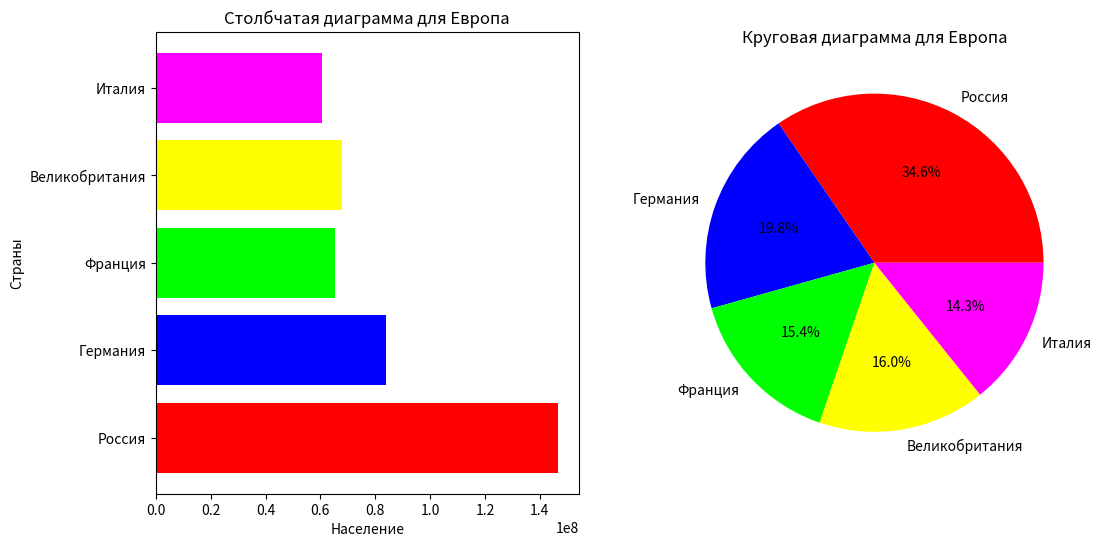
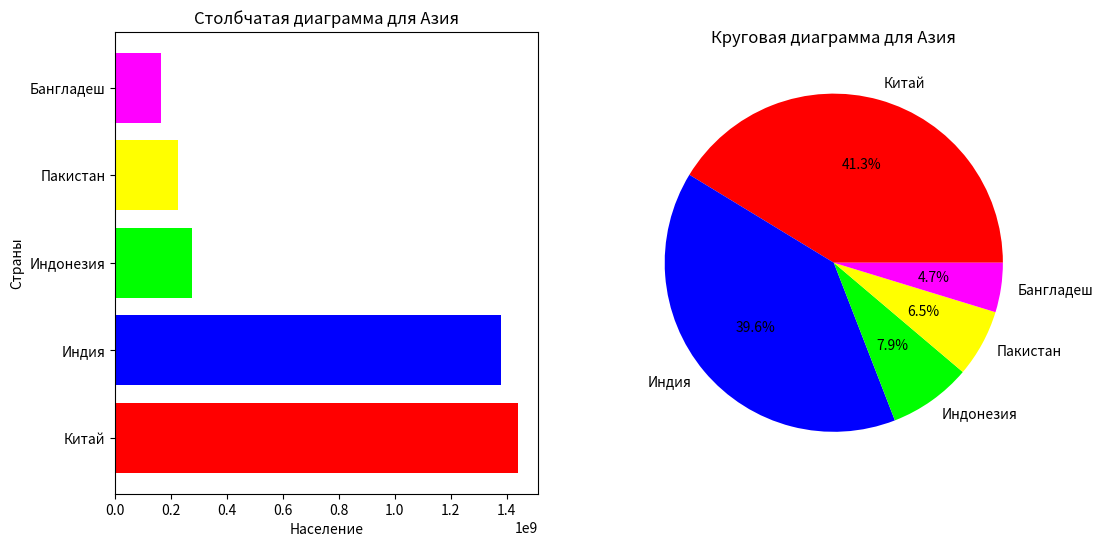
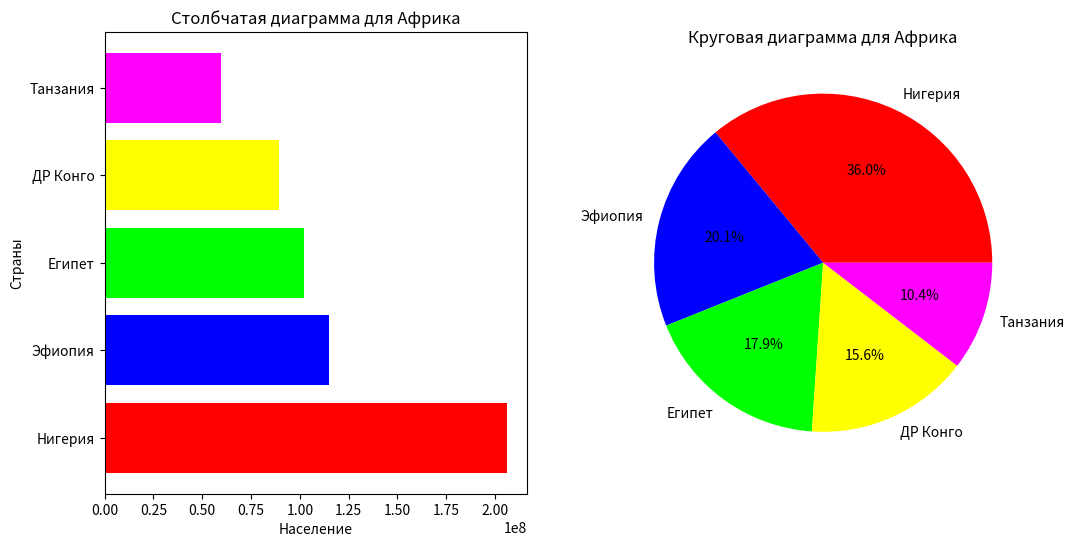
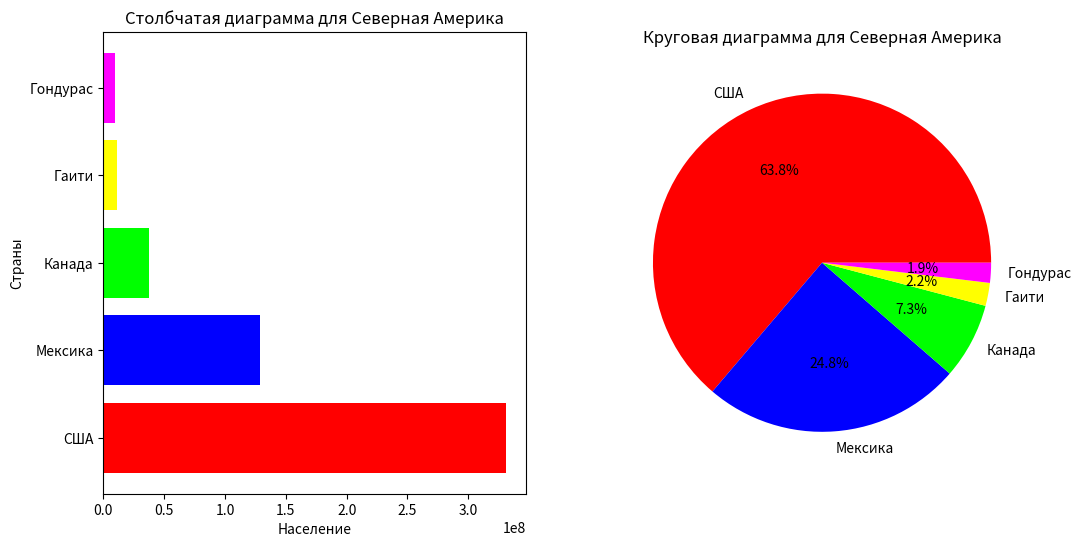
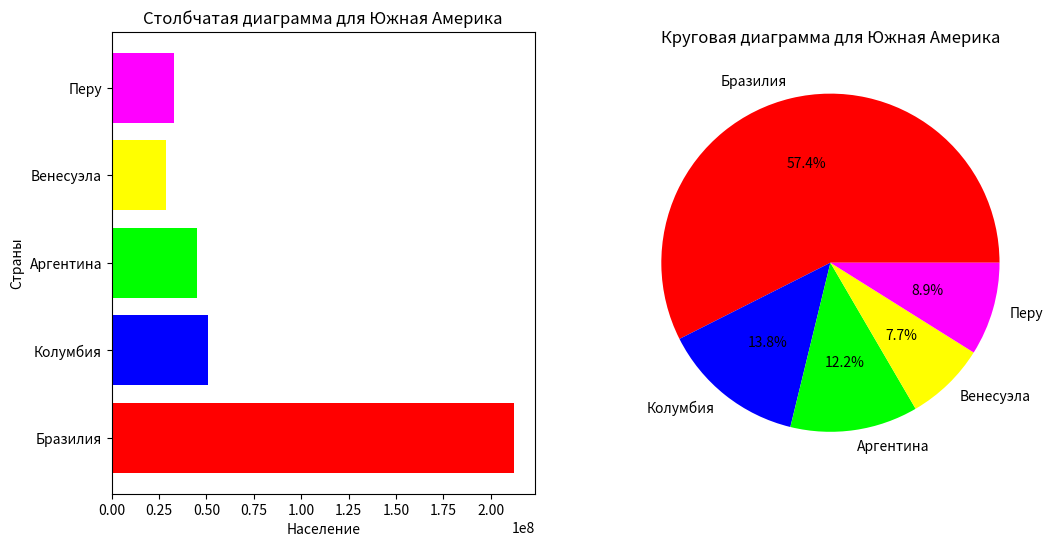
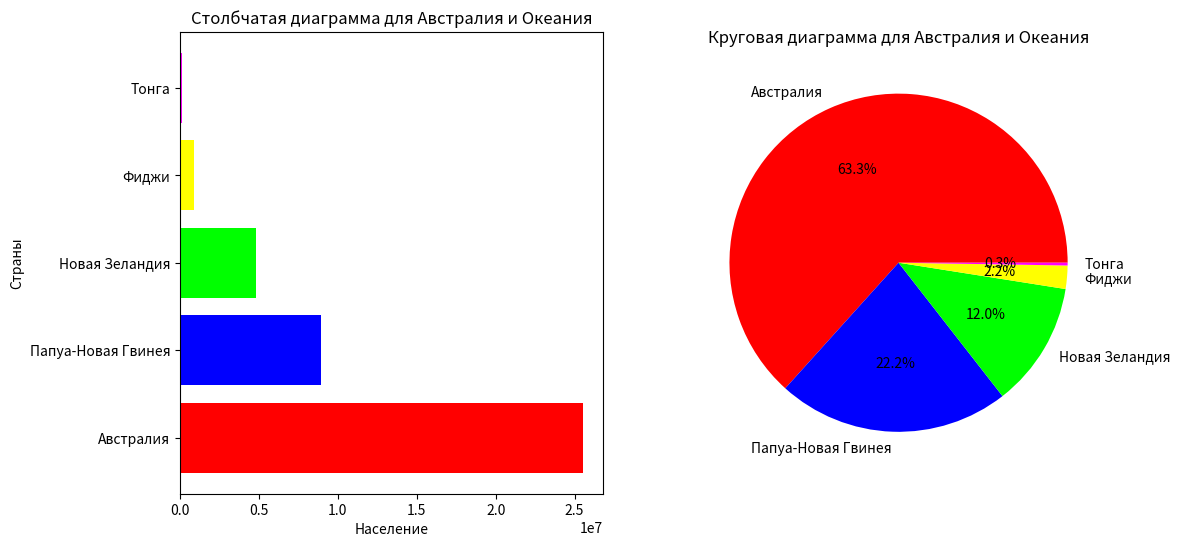
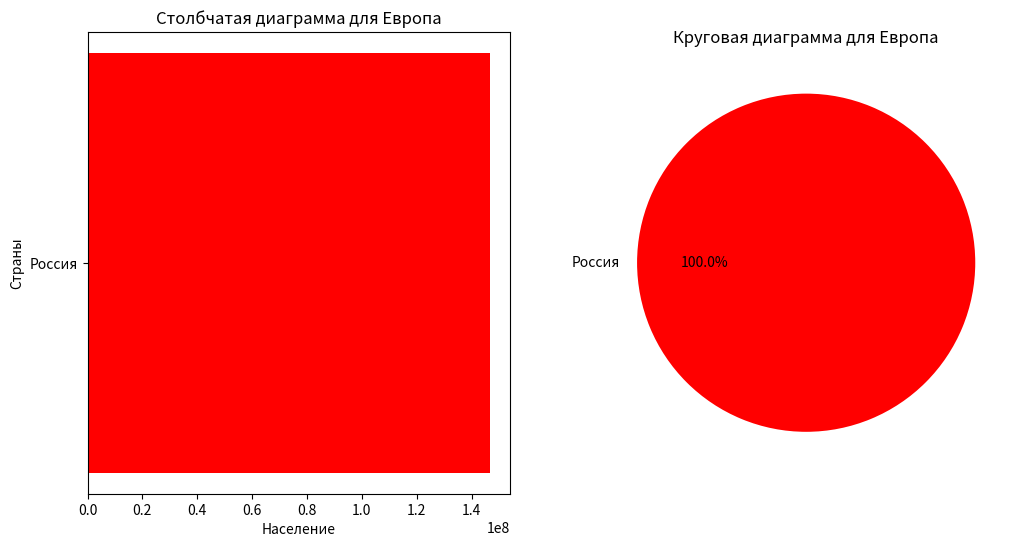
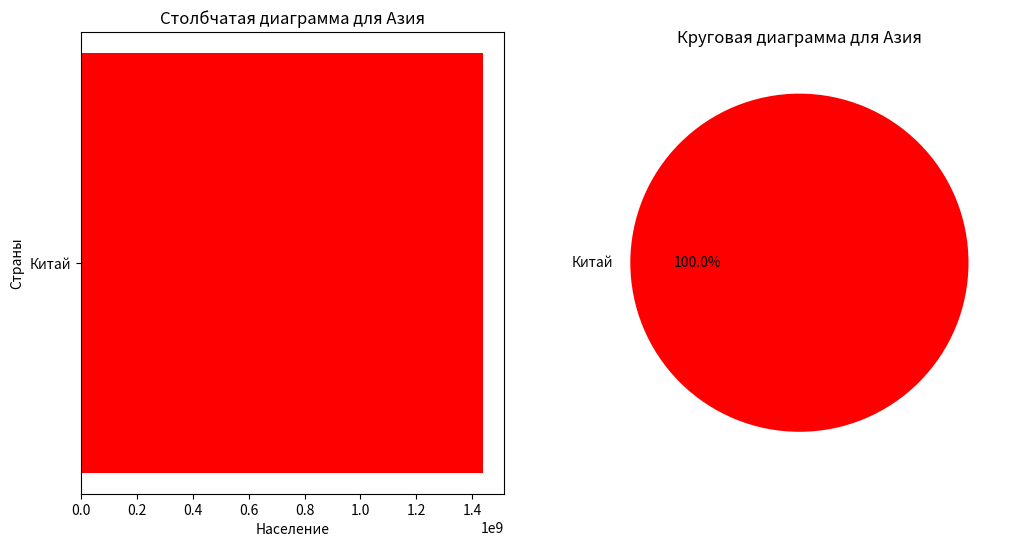
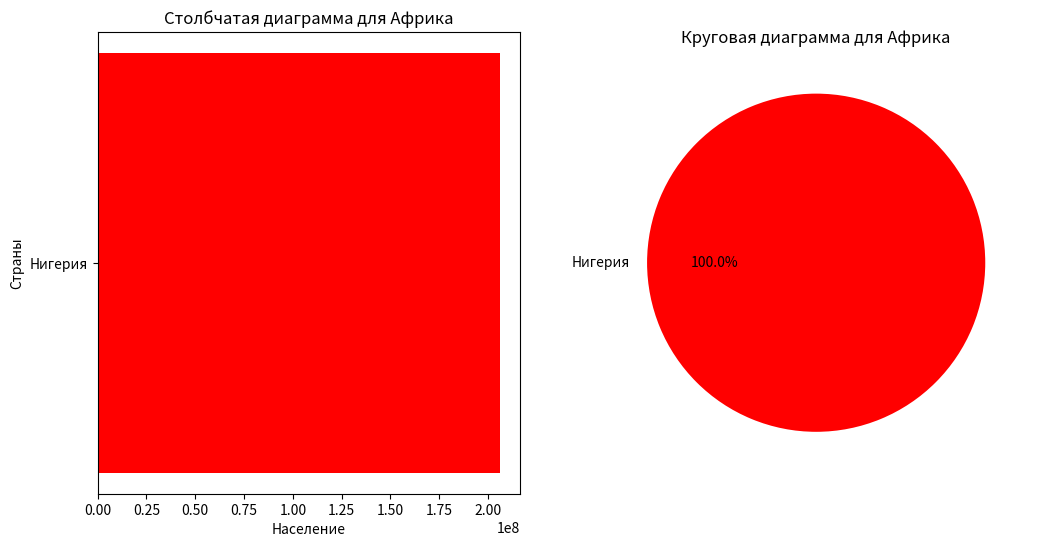
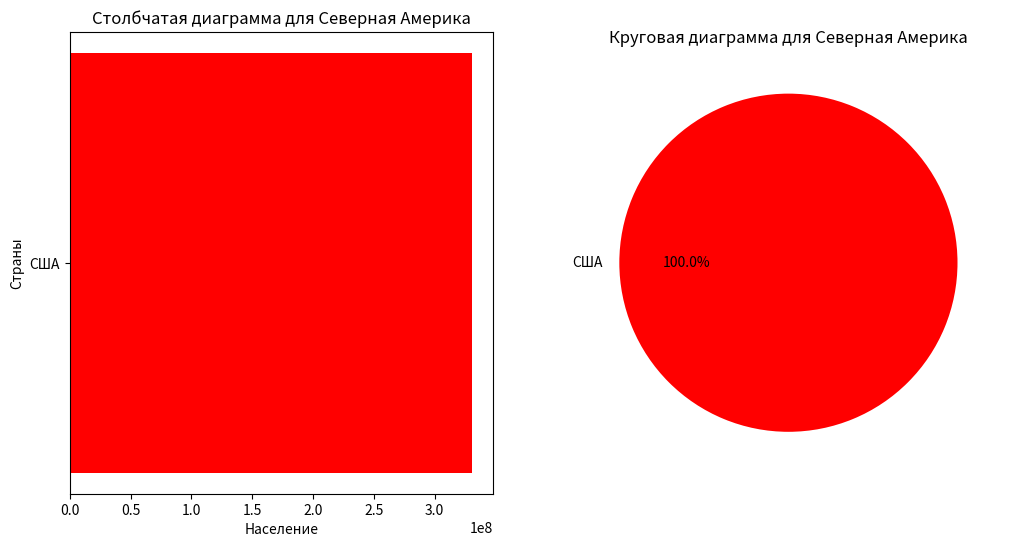
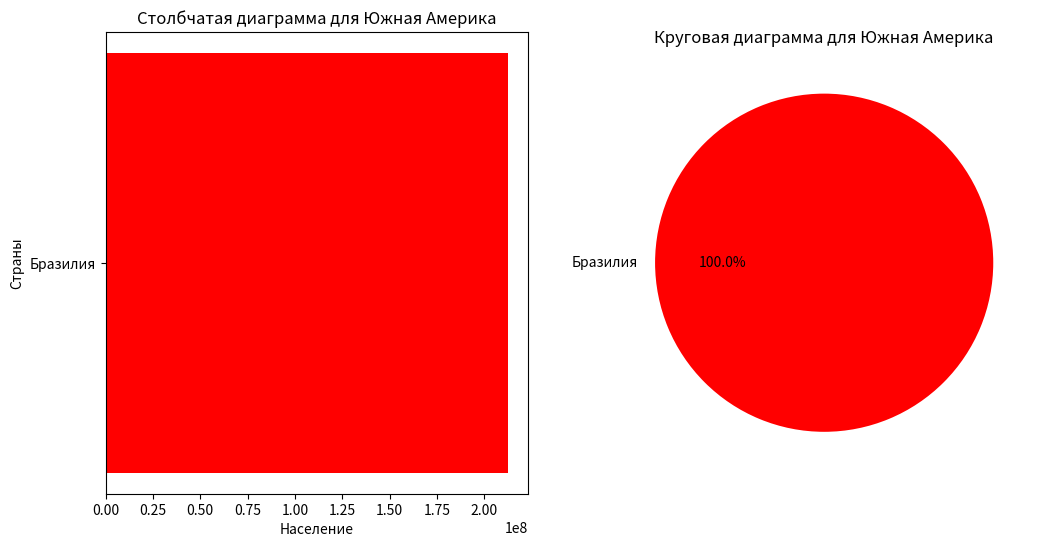
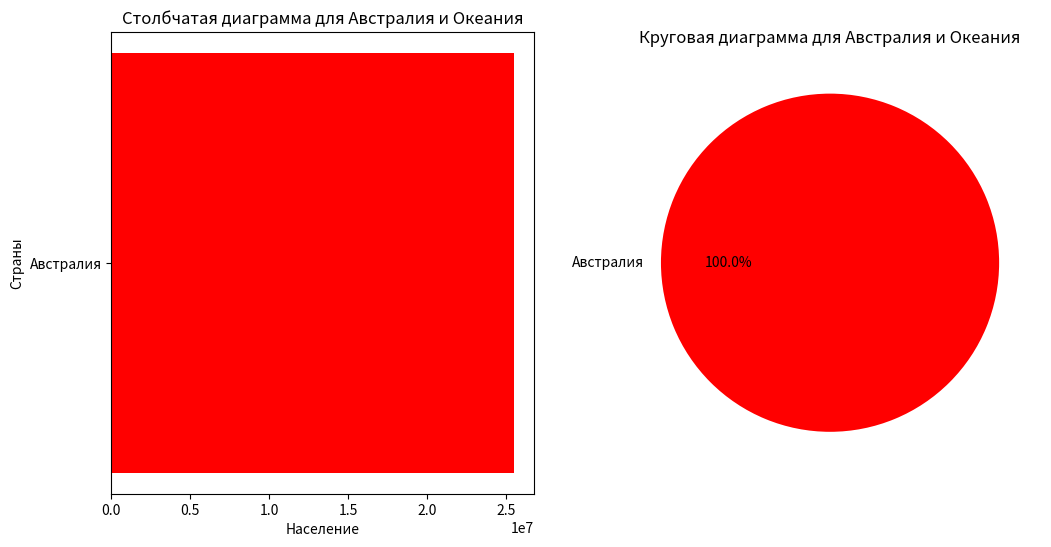

Write Python code to recreate these figures, in order.
import matplotlib.pyplot as plt

# Население пяти самых населенных стран на каждом континенте
population_data = {
    'Европа': {'Россия': 146745098, 'Германия': 83783942, 'Франция': 65273511, 'Великобритания': 67886011, 'Италия': 60461826},
    'Азия': {'Китай': 1439323776, 'Индия': 1380004385, 'Индонезия': 276361783, 'Пакистан': 225199937, 'Бангладеш': 164689383},
    'Африка': {'Нигерия': 206139587, 'Эфиопия': 114963588, 'Египет': 102334404, 'ДР Конго': 89561403, 'Танзания': 59734218},
    'Северная Америка': {'США': 331002651, 'Мексика': 128932753, 'Канада': 37742154, 'Гаити': 11402528, 'Гондурас': 9904607},
    'Южная Америка': {'Бразилия': 212559417, 'Колумбия': 50882891, 'Аргентина': 45195774, 'Венесуэла': 28435940, 'Перу': 32971854},
    'Австралия и Океания': {'Австралия': 25499884, 'Папуа-Новая Гвинея': 8947024, 'Новая Зеландия': 4822233, 'Фиджи': 896445, 'Тонга': 105695}
}

def plot_continent(continent, countries):
    fig, axs = plt.subplots(1, 2, figsize=(12, 6))

    # Данные для столбчатой диаграммы
    population_values = [population_data[continent][country] for country in countries]
    countries_colors = ['#FF0000', '#0000FF', '#00FF00', '#FFFF00', '#FF00FF']  # Пример цветов флагов
    axs[0].barh(countries, population_values, color=countries_colors)
    axs[0].set_xlabel('Население')
    axs[0].set_ylabel('Страны')
    axs[0].set_title('Столбчатая диаграмма для ' + continent)

    # Данные для круговой диаграммы
    axs[1].pie(population_values, labels=countries, autopct='%1.1f%%', colors=countries_colors)
    axs[1].set_title('Круговая диаграмма для ' + continent)

    plt.show()

# Задание №1
for continent, countries in population_data.items():
    plot_continent(continent, list(countries.keys()))

# Задание №2
top_countries = {'Европа': 'Россия', 'Азия': 'Китай', 'Африка': 'Нигерия', 'Северная Америка': 'США', 'Южная Америка': 'Бразилия', 'Австралия и Океания': 'Австралия'}
for continent, top_country in top_countries.items():
    plot_continent(continent, [top_country])
